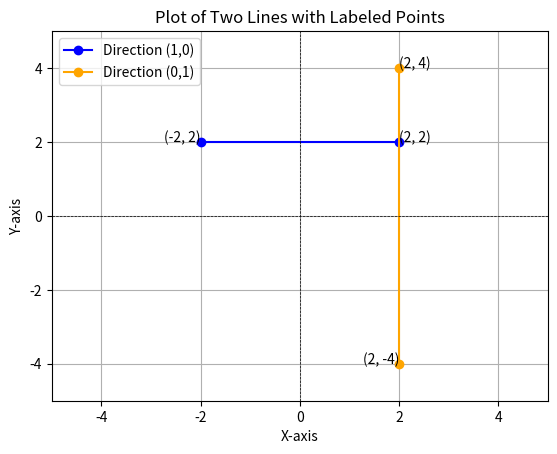

Python code for this plot:
import matplotlib.pyplot as plt

# Define the endpoints for the first line
x1_1, y1_1 = -2, 2
x2_1, y2_1 = 2, 2

# Define the endpoints for the second line
x1_2, y1_2 = 2, -4
x2_2, y2_2 = 2, 4

# Create a list of x and y values for both lines
x_values_1 = [x1_1, x2_1]
y_values_1 = [y1_1, y2_1]

x_values_2 = [x1_2, x2_2]
y_values_2 = [y1_2, y2_2]

# Create the plot
plt.plot(x_values_1, y_values_1, marker='o', label='Direction (1,0)', color='blue')  # First line
plt.plot(x_values_2, y_values_2, marker='o', label='Direction (0,1)', color='orange')  # Second line

# Label the points for the first line
plt.text(x1_1, y1_1, f'({x1_1}, {y1_1})', fontsize=10, ha='right')
plt.text(x2_1, y2_1, f'({x2_1}, {y2_1})', fontsize=10, ha='left')

# Label the points for the second line
plt.text(x1_2, y1_2, f'({x1_2}, {y1_2})', fontsize=10, ha='right')
plt.text(x2_2, y2_2, f'({x2_2}, {y2_2})', fontsize=10, ha='left')

# Add labels, title, and legend
plt.title("Plot of Two Lines with Labeled Points")
plt.xlabel("X-axis")
plt.ylabel("Y-axis")
plt.legend()

# Add grid
plt.grid()

# Show the plot
plt.xlim(-5, 5)  # Adjust x-axis limits
plt.ylim(-5, 5)  # Adjust y-axis limits
plt.axhline(0, color='black', linewidth=0.5, ls='--')  # X-axis
plt.axvline(0, color='black', linewidth=0.5, ls='--')  # Y-axis
plt.show()

